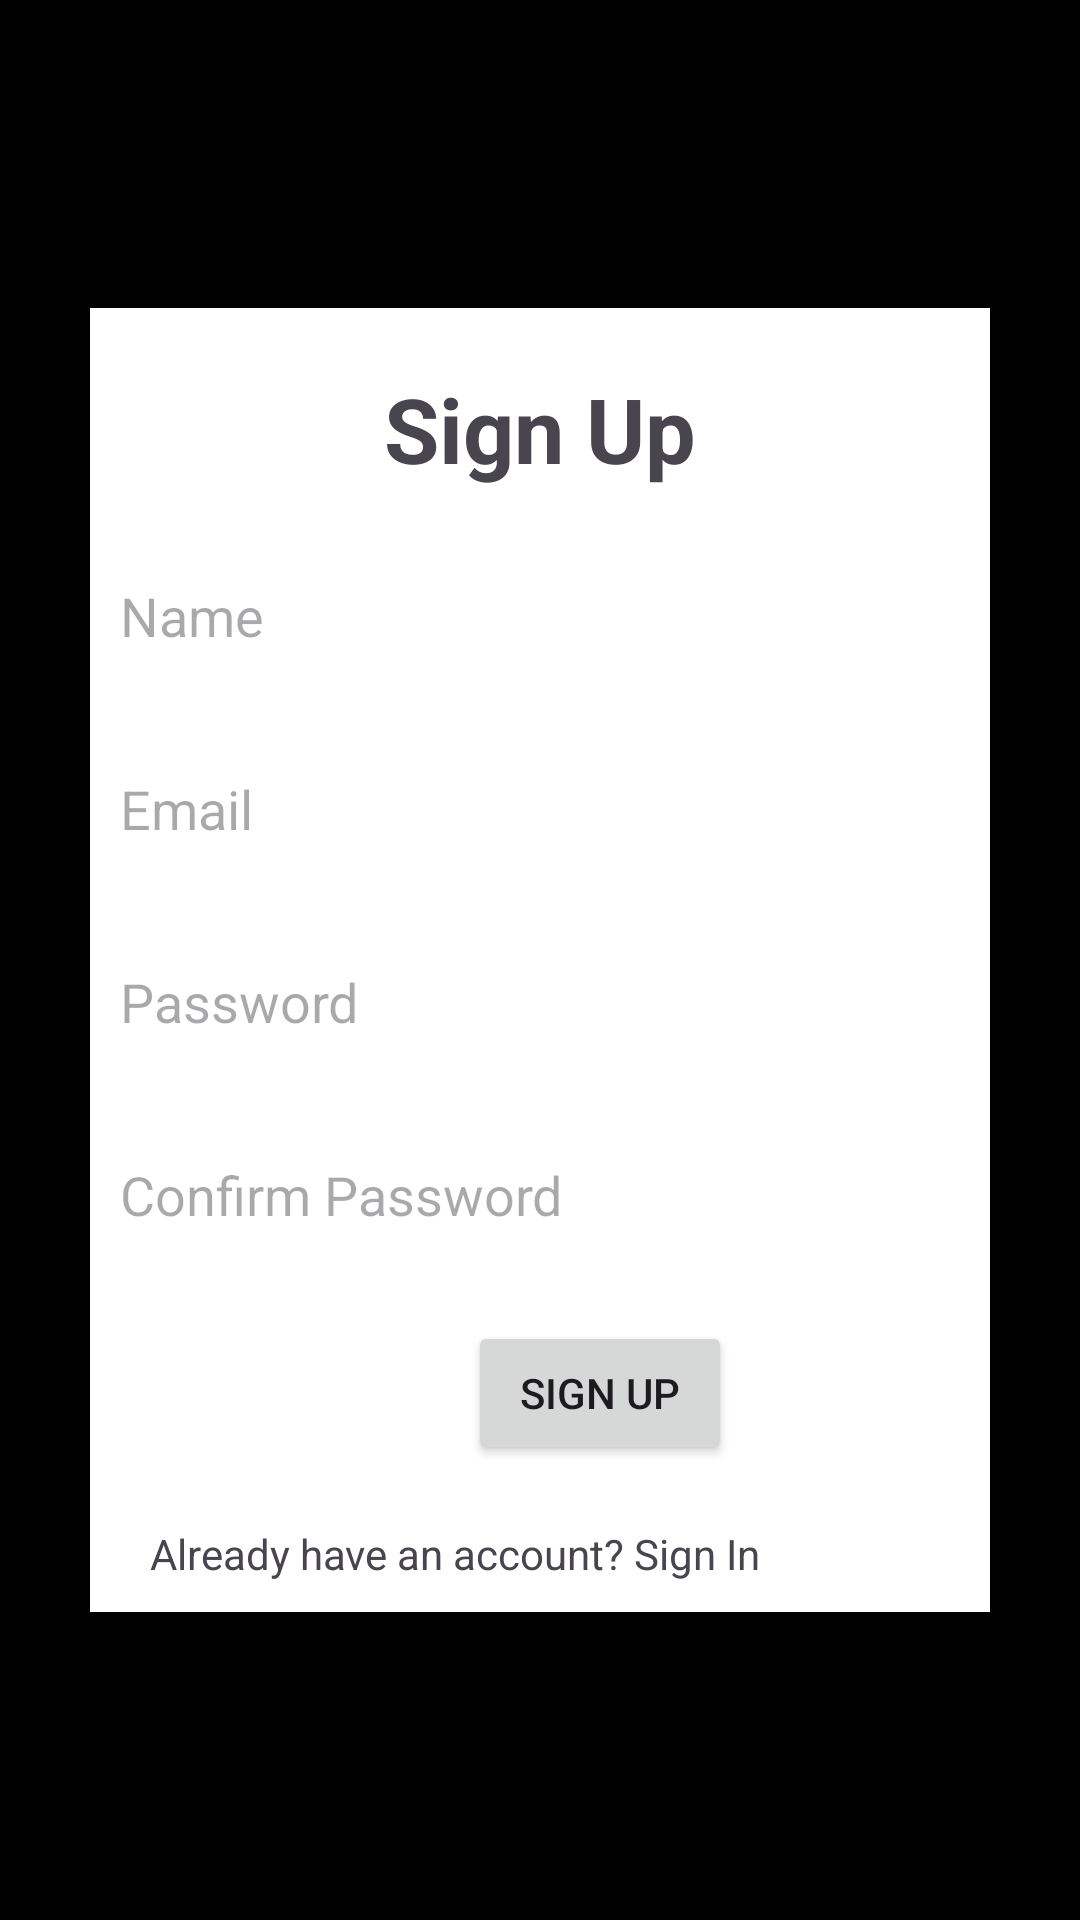

Layout XML and referenced resources for this Android screen:
<!-- AndroidManifest.xml: application theme Theme.SuchnaWalla -->
<!-- res/layout/activity_sign_up.xml -->
<?xml version="1.0" encoding="utf-8"?>
<LinearLayout xmlns:android="http://schemas.android.com/apk/res/android"
    xmlns:tools="http://schemas.android.com/tools"
    android:layout_width="match_parent"
    android:layout_height="match_parent"
    android:background="@color/black"
    tools:context=".SignUp">

    <LinearLayout
        android:layout_width="match_parent"
        android:layout_height="wrap_content"
        android:layout_gravity="center"
        android:layout_marginLeft="30dp"
        android:layout_marginRight="30dp"
        android:paddingBottom="10dp"
        android:background="@color/white"
        android:orientation="vertical">

        <TextView
            android:id="@+id/tvSignUp"
            android:layout_width="wrap_content"
            android:layout_height="wrap_content"
            android:layout_gravity="center"
            android:layout_marginTop="20dp"
            android:text="Sign Up"
            android:textSize="30sp"
            android:textStyle="bold" />

        <EditText
            android:id="@+id/etName"
            android:layout_width="match_parent"
            android:layout_height="wrap_content"
            android:layout_gravity="center"
            android:layout_marginTop="20dp"
            android:background="@color/white"
            android:hint="Name"
            android:padding="10dp" />

        <EditText
            android:id="@+id/etEmail"
            android:layout_width="match_parent"
            android:layout_height="wrap_content"
            android:layout_gravity="center"
            android:layout_marginTop="20dp"
            android:background="@color/white"
            android:hint="Email"
            android:padding="10dp" />

        <EditText
            android:id="@+id/etPassword"
            android:layout_width="match_parent"
            android:layout_height="wrap_content"
            android:layout_gravity="center"
            android:layout_marginTop="20dp"
            android:background="@color/white"
            android:inputType="textPassword"

            android:hint="Password"
            android:padding="10dp" />

        <EditText
            android:id="@+id/etConfirmPassword"
            android:layout_width="match_parent"
            android:layout_height="wrap_content"
            android:layout_gravity="center"
            android:layout_marginTop="20dp"
            android:background="@color/white"
            android:inputType="textPassword"

            android:hint="Confirm Password"
            android:padding="10dp" />

        <Button
            android:id="@+id/btnSignUp"
            android:layout_width="wrap_content"
            android:layout_height="wrap_content"
            android:layout_gravity="center"
            android:layout_marginLeft="20dp"
            android:layout_marginTop="20dp"
            android:text="Sign Up" />

        <TextView
            android:id="@+id/tvSignIn"
            android:layout_width="wrap_content"
            android:layout_height="wrap_content"
            android:layout_marginLeft="20dp"
            android:layout_marginTop="20dp"
            android:text="Already have an account? Sign In" />

    </LinearLayout>

</LinearLayout>
<!-- resources referenced by this layout -->
<resources>
  <color name="black">#FF000000</color>
  <color name="white">#FFFFFFFF</color>\
  <style name="Theme.SuchnaWalla" parent="Base.Theme.SuchnaWalla" />
  <style name="Base.Theme.SuchnaWalla" parent="Theme.Material3.DayNight.NoActionBar">
          
          
          <item name="android:statusBarColor">@color/colorPrimary</item>
      </style>
  <color name="colorPrimary">#9E5EFA</color>
</resources>
